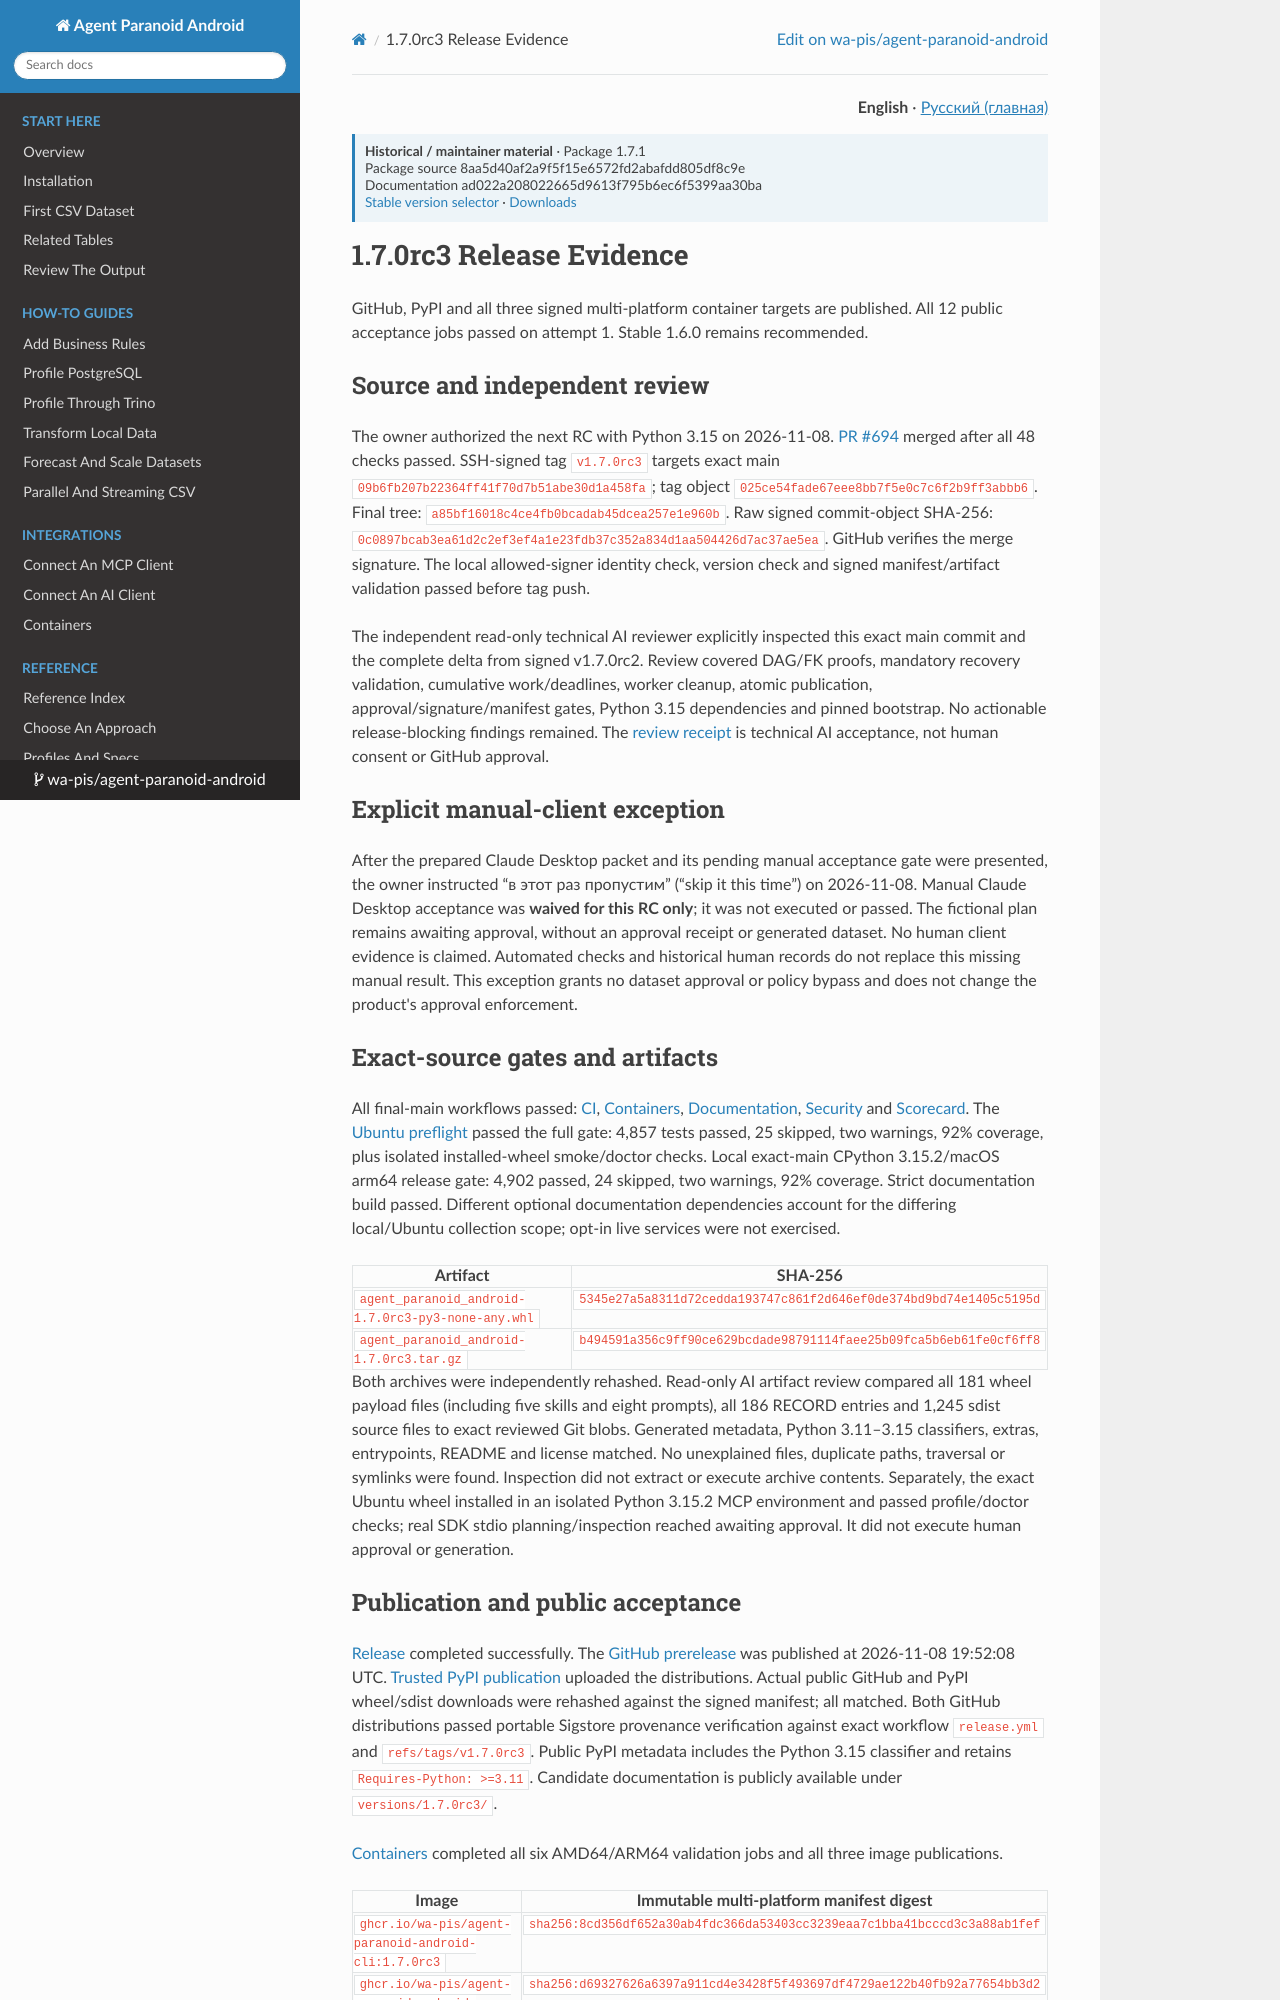

repository: wa-pis/agent-paranoid-android · page: versions/1.7.1/release-evidence-1.7.0rc3/index.html · generator: mkdocs

# 1.7.0rc3 Release Evidence

GitHub, PyPI and all three signed multi-platform container targets are published.
All 12 public acceptance jobs passed on attempt 1. Stable 1.6.0 remains recommended.

## Source and independent review

The owner authorized the next RC with Python 3.15 on 2026-11-08.
[PR #694](https://github.com/wa-pis/agent-paranoid-android/pull/694) merged after
all 48 checks passed. SSH-signed tag `v1.7.0rc3` targets exact main
`09b6fb207b22364ff41f70d7b51abe30d1a458fa`; tag object
`025ce54fade67eee8bb7f5e0c7c6f2b9ff3abbb6`. Final tree:
`a85bf16018c4ce4fb0bcadab45dcea257e1e960b`. Raw signed commit-object SHA-256:
`0c0897bcab3ea61d2c2ef3ef4a1e23fdb37c352a834d1aa504426d7ac37ae5ea`.
GitHub verifies the merge signature. The local allowed-signer identity check,
version check and signed manifest/artifact validation passed before tag push.

The independent read-only technical AI reviewer explicitly inspected this exact
main commit and the complete delta from signed v1.7.0rc2. Review covered DAG/FK
proofs, mandatory recovery validation, cumulative work/deadlines, worker cleanup,
atomic publication, approval/signature/manifest gates, Python 3.15 dependencies
and pinned bootstrap. No actionable release-blocking findings remained.
The [review receipt](https://github.com/wa-pis/agent-paranoid-android/pull/694)
is technical AI acceptance, not human consent or GitHub approval.

## Explicit manual-client exception

After the prepared Claude Desktop packet and its pending manual acceptance gate
were presented, the owner instructed “в этот раз пропустим” (“skip it this time”)
on 2026-11-08. Manual Claude Desktop acceptance was **waived for this RC only**;
it was not executed or passed. The fictional plan remains awaiting approval,
without an approval receipt or generated dataset. No human client evidence is
claimed. Automated checks and historical human records do not replace this
missing manual result. This exception grants no dataset approval or policy
bypass and does not change the product's approval enforcement.

## Exact-source gates and artifacts

All final-main workflows passed:
[CI](https://github.com/wa-pis/agent-paranoid-android/actions/runs/42514907721),
[Containers](https://github.com/wa-pis/agent-paranoid-android/actions/runs/42514907803),
[Documentation](https://github.com/wa-pis/agent-paranoid-android/actions/runs/42514907747),
[Security](https://github.com/wa-pis/agent-paranoid-android/actions/runs/42514907726)
and [Scorecard](https://github.com/wa-pis/agent-paranoid-android/actions/runs/42514907785).
The [Ubuntu preflight](https://github.com/wa-pis/agent-paranoid-android/actions/runs/42514912301)
passed the full gate: 4,857 tests passed, 25 skipped, two warnings, 92% coverage,
plus isolated installed-wheel smoke/doctor checks. Local exact-main CPython
3.15.2/macOS arm64 release gate: 4,902 passed, 24 skipped, two warnings,
92% coverage. Strict documentation build passed. Different optional documentation
dependencies account for the differing local/Ubuntu collection scope; opt-in
live services were not exercised.

| Artifact | SHA-256 |
| --- | --- |
| `agent_paranoid_android-1.7.0rc3-py3-none-any.whl` | `5345e27a5a8311d72cedda193747c861f2d646ef0de374bd9bd74e1405c5195d` |
| `agent_paranoid_android-1.7.0rc3.tar.gz` | `b494591a356c9ff90ce629bcdade98791114faee25b09fca5b6eb61fe0cf6ff8` |

Both archives were independently rehashed. Read-only AI artifact review compared
all 181 wheel payload files (including five skills and eight prompts), all 186
RECORD entries and 1,245 sdist source files to exact reviewed Git blobs. Generated
metadata, Python 3.11–3.15 classifiers, extras, entrypoints, README and license
matched. No unexplained files, duplicate paths, traversal or symlinks were found.
Inspection did not extract or execute archive contents. Separately, the exact
Ubuntu wheel installed in an isolated Python 3.15.2 MCP environment and passed
profile/doctor checks; real SDK stdio planning/inspection reached awaiting
approval. It did not execute human approval or generation.
